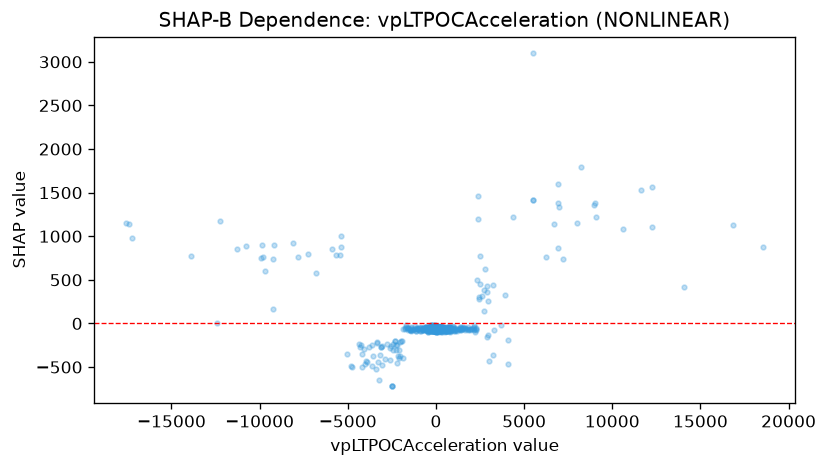

The table this chart was drawn from, first rows:
feature_value, shap_value
79.31, -45.07
79.31, -45.49
359.2, -46.88
359.2, -63.72
-536.7, -37.03
-536.7, -37.79
23.89, -38.31
-47.65, -58.34
56.44, -52.85
-443.9, -39.91
474.9, -54.92
6899, 1385
6899, 1599
-341.8, -75.72
-341.8, -63.35
7977, 1151
-96.69, -35.82
8199, 1792
-6809, 574.5
126.9, -44
-35.83, -35.65
-613.1, -52.36
-395.6, -75.69
-395.6, -84.71
-123, -33.89
155.8, -75.22
3022, -434.5
4102, -469.6
62.04, -60.83
-165.6, -62.64
296.1, -79.62
-24.82, -53.09
182.7, -60.27
117.7, -80.73
23.72, -44.05
1730, -65.78
-24.85, -62.99
-42.05, -76.03
1334, -66.65
327.3, -45.82
-1.809, -50.39
-967, -56.93
7.873, -53.33
-2097, -399.5
-48.23, -66.6
2969, 252.1
49.29, -36.11
259, -36.05
-0.0201, -48.67
-122.5, -46.6
9.193, -66.41
9.193, -74.15
-1.998, -64.42
-2.057, -44.58
-6.55, -66.82
-4055, -292.3
-2.466, -45.49
65.16, -27.74
-35.27, -73.84
1.927, -58.85
... 918 more rows
